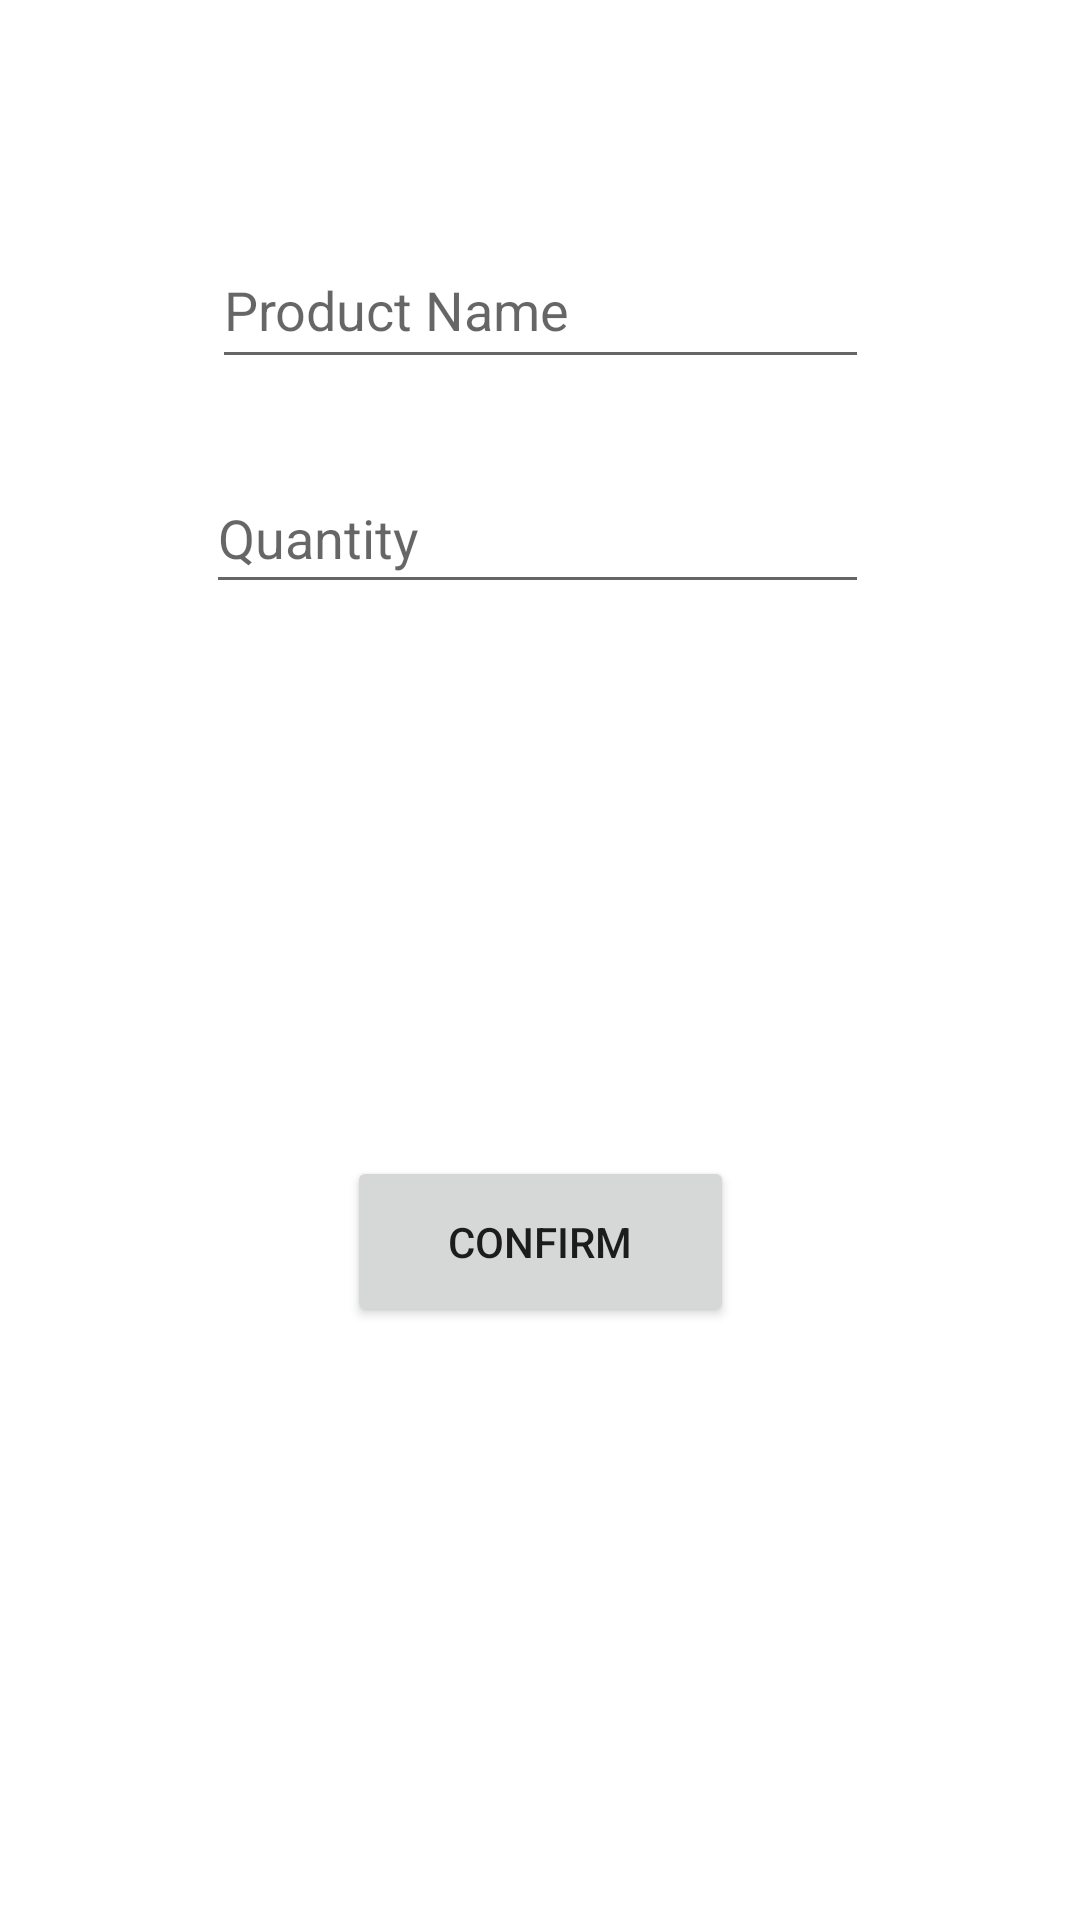

This screen was rendered from an Android layout file. Write that file and the resources it references.
<!-- AndroidManifest.xml: application theme Theme.WarehouseInventoryManagement -->
<!-- res/layout/addproduct.xml -->
<?xml version="1.0" encoding="utf-8"?>
<androidx.constraintlayout.widget.ConstraintLayout xmlns:android="http://schemas.android.com/apk/res/android"
    xmlns:app="http://schemas.android.com/apk/res-auto"
    xmlns:tools="http://schemas.android.com/tools"
    android:layout_width="match_parent"
    android:layout_height="match_parent">

    <Button
        android:id="@+id/confirmButton4"
        android:layout_width="129dp"
        android:layout_height="57dp"
        android:text="@string/confirm"
        app:layout_constraintBottom_toBottomOf="parent"
        app:layout_constraintEnd_toEndOf="parent"
        app:layout_constraintStart_toStartOf="parent"
        app:layout_constraintTop_toTopOf="parent"
        app:layout_constraintVertical_bias="0.661" />

    <TextView
        android:id="@+id/show4"
        android:layout_width="252dp"
        android:layout_height="63dp"
        app:layout_constraintBottom_toTopOf="@+id/confirmButton4"
        app:layout_constraintEnd_toEndOf="parent"
        app:layout_constraintHorizontal_bias="0.496"
        app:layout_constraintStart_toStartOf="parent"
        app:layout_constraintTop_toTopOf="parent"
        app:layout_constraintVertical_bias="0.848" />

    <EditText
        android:id="@+id/quantity4"
        android:layout_width="221dp"
        android:layout_height="47dp"
        android:layout_marginBottom="72dp"
        android:ems="10"
        android:hint="@string/quantity"
        android:importantForAutofill="no"
        android:inputType="number"
        app:layout_constraintBottom_toTopOf="@+id/show4"
        app:layout_constraintEnd_toEndOf="parent"
        app:layout_constraintHorizontal_bias="0.494"
        app:layout_constraintStart_toStartOf="parent" />

    <EditText
        android:id="@+id/productname"
        android:layout_width="219dp"
        android:layout_height="49dp"
        android:layout_marginBottom="28dp"
        android:ems="10"
        android:hint="@string/product_name"
        android:importantForAutofill="no"
        android:inputType="textPersonName"
        app:layout_constraintBottom_toTopOf="@+id/quantity4"
        app:layout_constraintEnd_toEndOf="parent"
        app:layout_constraintStart_toStartOf="parent"
        app:layout_constraintTop_toTopOf="parent"
        app:layout_constraintVertical_bias="1.0" />
</androidx.constraintlayout.widget.ConstraintLayout>
<!-- resources referenced by this layout -->
<resources>
  <string name="confirm">Confirm</string>
  <string name="product_name">Product Name</string>
  <string name="quantity">Quantity</string>
  <style name="Theme.WarehouseInventoryManagement" parent="Theme.MaterialComponents.DayNight.DarkActionBar">
          
          <item name="colorPrimary">@color/purple_500</item>
          <item name="colorPrimaryVariant">@color/purple_700</item>
          <item name="colorOnPrimary">@color/white</item>
          
          <item name="colorSecondary">@color/teal_200</item>
          <item name="colorSecondaryVariant">@color/teal_700</item>
          <item name="colorOnSecondary">@color/black</item>
          
          <item name="android:statusBarColor" tools:targetApi="l">?attr/colorPrimaryVariant</item>
          
      </style>
  <!-- not gathered from this repository: default colours our renderer supplied (Android Studio template values) -->
  <color name="purple_500">#FF6200EE</color>
  <color name="purple_700">#FF3700B3</color>
  <color name="teal_200">#FF03DAC5</color>
  <color name="teal_700">#FF018786</color>
  <color name="black">#FF000000</color>
  <color name="white">#FFFFFFFF</color>
</resources>
